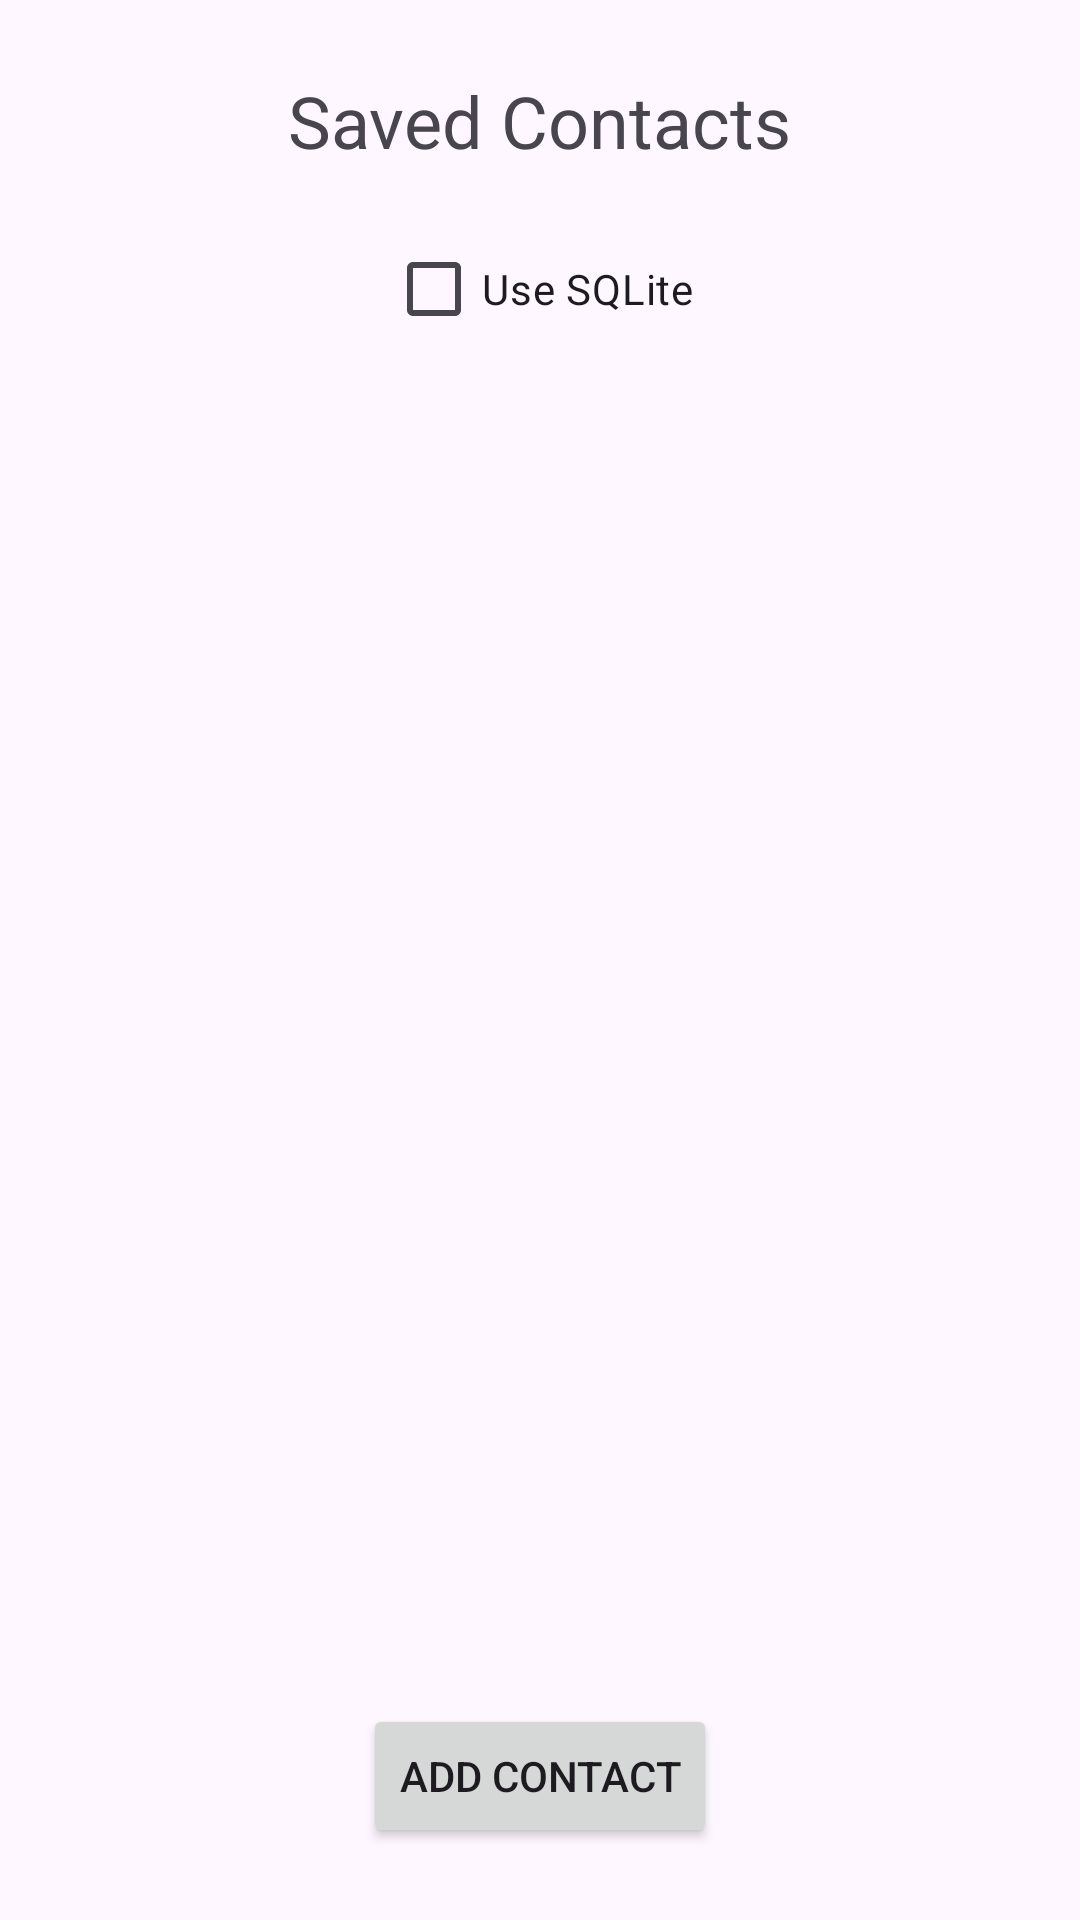

Android layout source for this screen:
<!-- AndroidManifest.xml: application theme Theme.Lab34443 -->
<!-- res/layout/activity_contacts.xml -->
<?xml version="1.0" encoding="utf-8"?>
<androidx.constraintlayout.widget.ConstraintLayout
    xmlns:android="http://schemas.android.com/apk/res/android"
    xmlns:app="http://schemas.android.com/apk/res-auto"
    android:layout_width="match_parent"
    android:layout_height="match_parent">

    <TextView
        android:id="@+id/contactsTitle"
        android:layout_width="wrap_content"
        android:layout_height="wrap_content"
        android:text="Saved Contacts"
        android:textSize="24sp"
        android:layout_marginTop="24dp"
        app:layout_constraintTop_toTopOf="parent"
        app:layout_constraintStart_toStartOf="parent"
        app:layout_constraintEnd_toEndOf="parent" />

    <CheckBox
        android:id="@+id/useSqliteCheckContacts"
        android:layout_width="wrap_content"
        android:layout_height="wrap_content"
        android:text="Use SQLite"
        android:layout_marginTop="16dp"
        app:layout_constraintTop_toBottomOf="@id/contactsTitle"
        app:layout_constraintStart_toStartOf="parent"
        app:layout_constraintEnd_toEndOf="parent" />

    <ListView
        android:id="@+id/listViewContacts"
        android:layout_width="0dp"
        android:layout_height="0dp"
        android:dividerHeight="1dp"
        app:layout_constraintTop_toBottomOf="@id/useSqliteCheckContacts"
        app:layout_constraintBottom_toTopOf="@id/addBtn"
        app:layout_constraintStart_toStartOf="parent"
        app:layout_constraintEnd_toEndOf="parent" />

    <Button
        android:id="@+id/addBtn"
        android:layout_width="wrap_content"
        android:layout_height="wrap_content"
        android:text="Add Contact"
        android:layout_marginBottom="24dp"
        app:layout_constraintBottom_toBottomOf="parent"
        app:layout_constraintStart_toStartOf="parent"
        app:layout_constraintEnd_toEndOf="parent" />

</androidx.constraintlayout.widget.ConstraintLayout>
<!-- resources referenced by this layout -->
<resources>
  <style name="Theme.Lab34443" parent="Base.Theme.Lab34443" />
  <style name="Base.Theme.Lab34443" parent="Theme.Material3.DayNight.NoActionBar">
          
          
      </style>
</resources>
